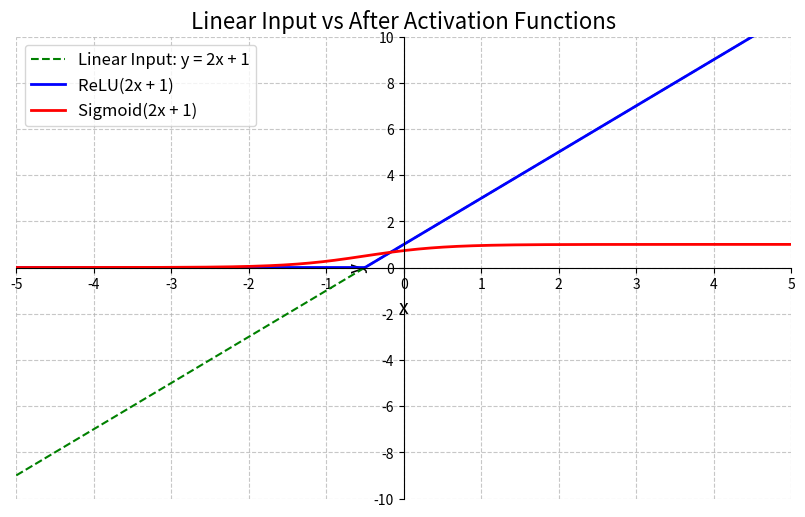

Generate this figure with matplotlib:
# 激活函数的主要目的是引入非线性，使得神经网络能够学习复杂的、非线性的模式
# 激活函数将线性函数转换为非线性 能够更好的拟合现实世界

import numpy as np
import matplotlib.pyplot as plt

# 定义 x 的范围
x = np.linspace(-5, 5, 500)

# 定义一个简单的线性输入
linear_input = 2 * x + 1  # y = 2x + 1

# 定义激活函数
def relu(x):
    return np.maximum(0, x)

def sigmoid(x):
    return 1 / (1 + np.exp(-x))

# 计算激活后的输出
y_linear = linear_input
y_relu = relu(linear_input)
y_sigmoid = sigmoid(linear_input)

# 创建图形
plt.figure(figsize=(10, 6))

# 绘制曲线
plt.plot(x, y_linear, label='Linear Input: y = 2x + 1', color='green', linestyle='--')
plt.plot(x, y_relu, label='ReLU(2x + 1)', color='blue', linewidth=2)
plt.plot(x, y_sigmoid, label='Sigmoid(2x + 1)', color='red', linewidth=2)

# 添加标题和标签
plt.title("Linear Input vs After Activation Functions", fontsize=16)
plt.xlabel("x", fontsize=14)
plt.ylabel("y", fontsize=14)

# 设置网格和刻度
plt.grid(True, linestyle='--', alpha=0.7)
plt.xticks(np.arange(-5, 6, 1))
plt.yticks(np.arange(-10, 11, 2))

# 使坐标轴更清晰
ax = plt.gca()
ax.spines['bottom'].set_position('zero')
ax.spines['left'].set_position('zero')
ax.spines['top'].set_visible(False)
ax.spines['right'].set_visible(False)

# 设置显示范围
plt.xlim(-5, 5)
plt.ylim(-10, 10)

# 添加图例
plt.legend(fontsize=12)

# 显示图形
plt.show()